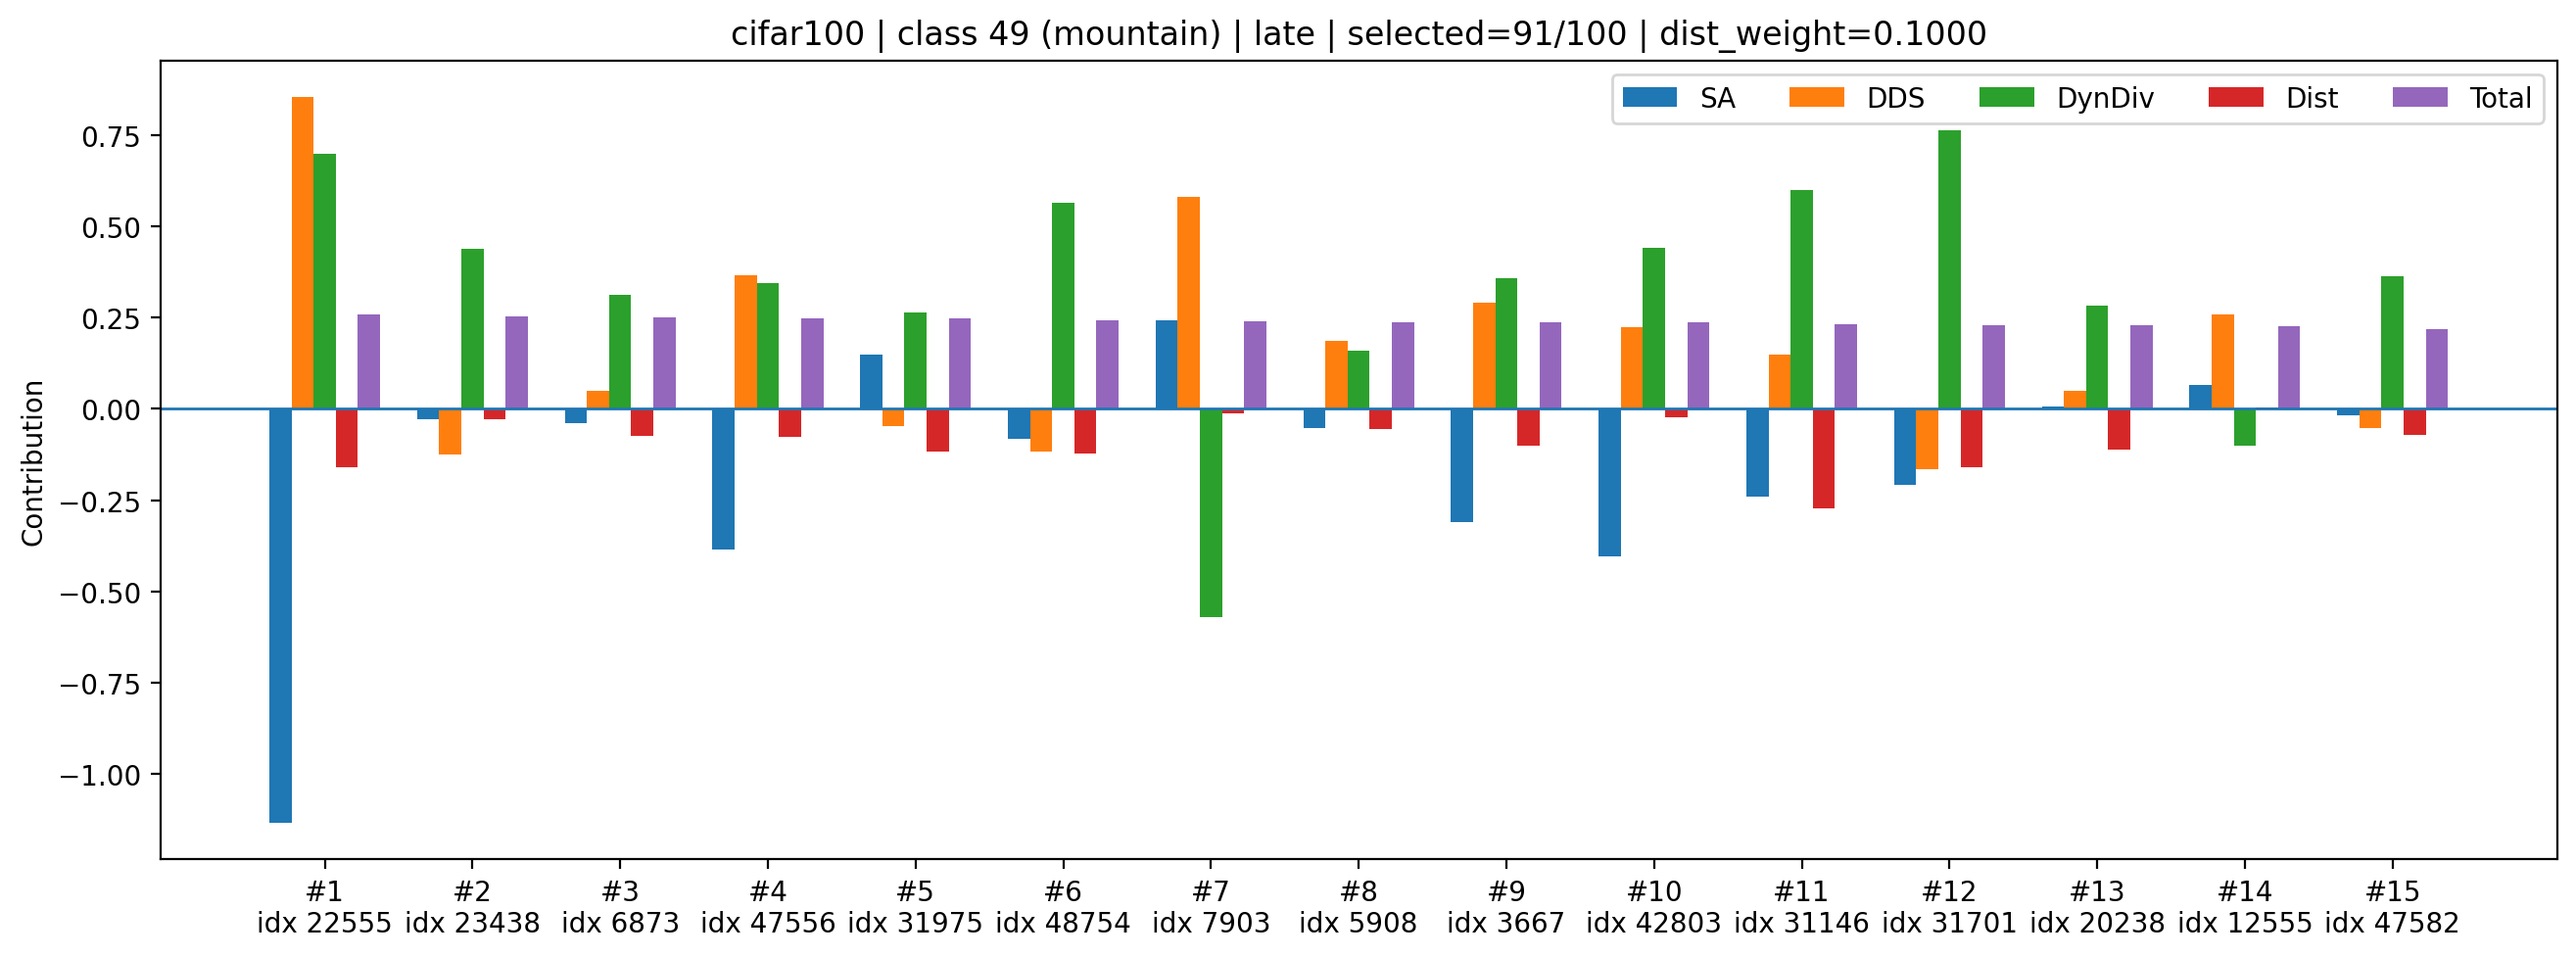

The data file committed next to this chart (first rows):
rank, sample_index, class_id, selected_count_before_add, dynamic_k, old_mean_shift, new_mean_shift, dist_improve_raw, div_raw, sa_z, dds_z, div_z, dist_z, sa_component, dds_component, div_component, dist_component, total
1, 22555, 49, 91, 5, 0.01429, 0.01446, -0.0001766, 1.408, -4.189, 2.787, 1.656, -1.604, -1.135, 0.8556, 0.6988, -0.1604, 0.2591
2, 23438, 49, 91, 5, 0.01429, 0.01419, 0.0001018, 1.407, -0.1097, -0.4072, 1.039, -0.2977, -0.02971, -0.125, 0.4386, -0.02977, 0.2541
3, 6873, 49, 91, 5, 0.01429, 0.01428, 9.109266102313995e-06, 1.406, -0.142, 0.1633, 0.7392, -0.7328, -0.03848, 0.05015, 0.312, -0.07328, 0.2504
4, 47556, 49, 91, 5, 0.01429, 0.01429, -8.353963494300842e-07, 1.406, -1.423, 1.196, 0.8193, -0.7795, -0.3856, 0.3671, 0.3458, -0.07795, 0.2493
5, 31975, 49, 91, 5, 0.01429, 0.01437, -8.213892579078674e-05, 1.406, 0.5451, -0.1561, 0.6265, -1.161, 0.1477, -0.04792, 0.2644, -0.1161, 0.2481
6, 48754, 49, 91, 5, 0.01429, 0.01438, -9.674578905105591e-05, 1.408, -0.3017, -0.3817, 1.339, -1.229, -0.08175, -0.1172, 0.5651, -0.1229, 0.2432
7, 7903, 49, 91, 5, 0.01429, 0.01415, 0.0001396, 1.4, 0.8923, 1.89, -1.35, -0.1206, 0.2417, 0.5803, -0.5697, -0.01206, 0.2403
8, 5908, 49, 91, 5, 0.01429, 0.01424, 4.629790782928467e-05, 1.405, -0.1962, 0.6111, 0.3781, -0.5583, -0.05314, 0.1876, 0.1596, -0.05583, 0.2382
9, 3667, 49, 91, 5, 0.01429, 0.01434, -5.045812577009201e-05, 1.406, -1.149, 0.9464, 0.8505, -1.012, -0.3113, 0.2906, 0.359, -0.1012, 0.237
10, 42803, 49, 91, 5, 0.01429, 0.01417, 0.0001135, 1.407, -1.496, 0.7322, 1.045, -0.2429, -0.4052, 0.2248, 0.4412, -0.02429, 0.2364
11, 31146, 49, 91, 5, 0.01429, 0.01471, -0.0004184, 1.408, -0.8878, 0.4825, 1.419, -2.739, -0.2405, 0.1481, 0.5989, -0.2739, 0.2327
12, 31701, 49, 91, 5, 0.01429, 0.01446, -0.0001763, 1.409, -0.7736, -0.5347, 1.811, -1.603, -0.2096, -0.1642, 0.7643, -0.1603, 0.2303
13, 20238, 49, 91, 5, 0.01429, 0.01436, -7.339101284742355e-05, 1.406, 0.02415, 0.1628, 0.6733, -1.12, 0.006544, 0.04999, 0.2842, -0.112, 0.2287
14, 12555, 49, 91, 5, 0.01429, 0.01412, 0.0001715, 1.403, 0.2396, 0.8465, -0.2405, 0.02891, 0.0649, 0.2599, -0.1015, 0.002891, 0.2262
15, 47582, 49, 91, 5, 0.01429, 0.01428, 1.0808929800987244e-05, 1.406, -0.06252, -0.1747, 0.8587, -0.7248, -0.01694, -0.05363, 0.3624, -0.07248, 0.2194
